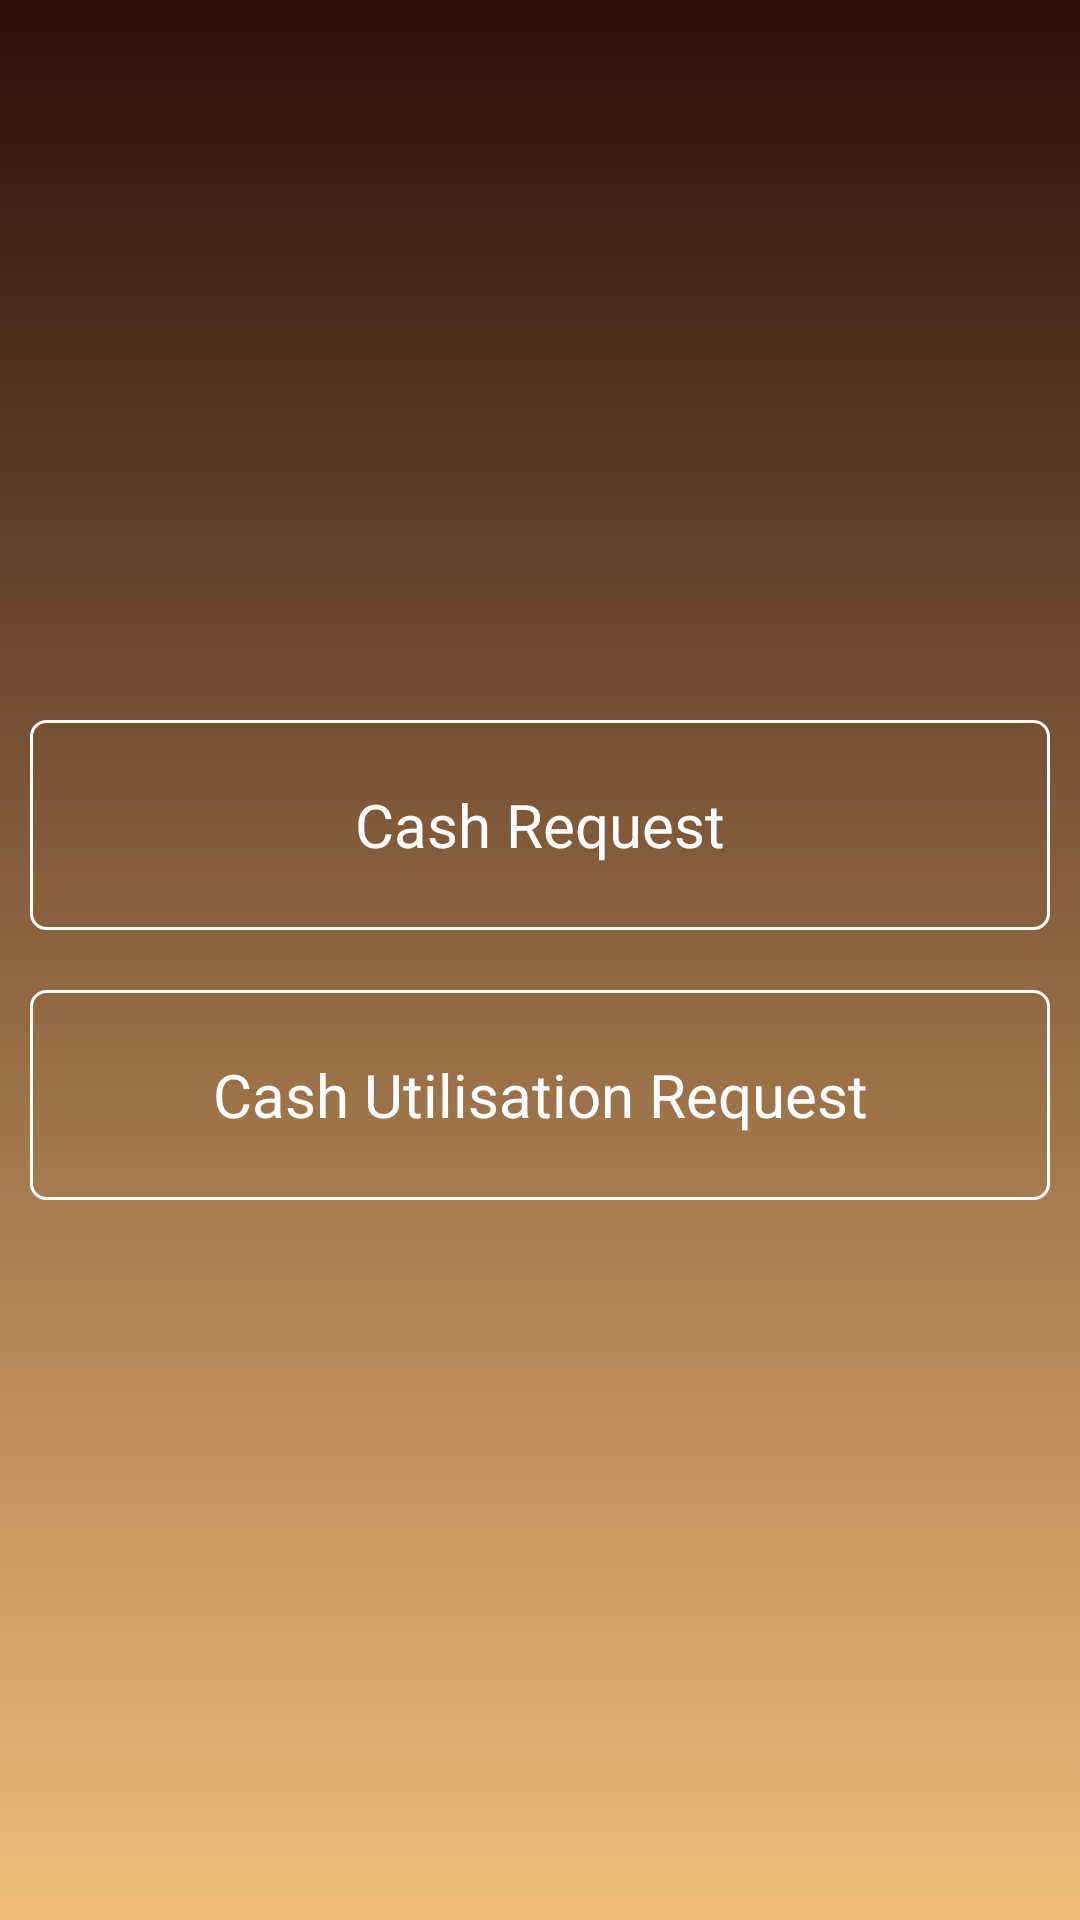

The Android layout XML behind this screen, and the referenced resources:
<!-- AndroidManifest.xml: application theme AppTheme -->
<!-- res/layout/activity_request.xml -->
<?xml version="1.0" encoding="utf-8"?>
<RelativeLayout xmlns:android="http://schemas.android.com/apk/res/android"
    android:layout_width="match_parent"
    android:layout_height="match_parent"
    android:background="@drawable/gradient_effect_request"
    android:orientation="vertical">

    <LinearLayout style="@style/option_listing_center">

        <LinearLayout
            android:id="@+id/cashReqStatus"
            style="@style/option_listing"
            android:background="@drawable/curved_corner_option_button_ruby">

            <TextView
                style="@style/option_listing_text"
                android:layout_width="match_parent"
                android:layout_height="match_parent"
                android:text="@string/cash_request" />
        </LinearLayout>

        <LinearLayout
            android:id="@+id/cashUtiRequest"
            style="@style/option_listing"
            android:background="@drawable/curved_corner_option_button_ruby">

            <TextView
                style="@style/option_listing_text"
                android:layout_width="match_parent"
                android:layout_height="match_parent"
                android:text="@string/cash_utilisation_request" />
        </LinearLayout>

    </LinearLayout>
</RelativeLayout>
<!-- resources referenced by this layout -->
<resources>
  <!-- drawable curved_corner_option_button_ruby (drawable) -->
  <?xml version="1.0" encoding="utf-8"?>
  <selector xmlns:android="http://schemas.android.com/apk/res/android" >
      <item android:state_pressed="true" >
          <shape android:shape="rectangle"  >
              <corners android:radius="5dip" />
              <stroke android:width="1dip" android:color="#ffffff" />
              <gradient android:angle="-90" android:startColor="#ffffff" android:endColor="#ffffff"  />
          </shape>
      </item>
      <item android:state_focused="true">
          <shape android:shape="rectangle"  >
              <corners android:radius="5dip" />
              <stroke android:width="1dip" android:color="#ffffff" />
              <solid android:color="#ffffff"/>
          </shape>
      </item>
      <item >
          <shape android:shape="rectangle"  >
              <corners android:radius="5dip" />
              <stroke android:width="1dip" android:color="#ffffff" />
             
          </shape>
      </item>
  </selector>
  <!-- drawable gradient_effect_request (drawable) -->
  <shape xmlns:android="http://schemas.android.com/apk/res/android"
      android:shape="rectangle">
      <gradient
          android:startColor="#2C0E09"
          android:endColor="#F0BD79"
          android:angle="-270" />
  </shape>
  <string name="cash_request">Cash Request</string>
  <string name="cash_utilisation_request">Cash Utilisation Request</string>
  <style name="option_listing">
          <item name="android:layout_width">match_parent</item>
          <item name="android:layout_height">70dp</item>
          <item name="android:orientation">vertical</item>
          <item name="android:layout_margin">10dp</item>
  
      </style>
  <style name="option_listing_center">
          <item name="android:layout_width">match_parent</item>
         <item name="android:layout_height">wrap_content</item>
          <item name="android:orientation">vertical</item>
          <item name="android:layout_centerVertical">true</item>
  
      </style>
  <style name="option_listing_text">
          <item name="android:textColor">@color/white</item>
          <item name="android:textSize">20dp</item>
          <item name="android:gravity">center</item>
      </style>
  <style name="AppTheme" parent="Theme.AppCompat.Light.DarkActionBar">
          
          <item name="colorPrimary">@color/colorPrimary</item>
          <item name="colorPrimaryDark">@color/colorPrimaryDark</item>
          <item name="colorAccent">@color/colorAccent</item>
      </style>
  <color name="white">#ffffff</color>
  <color name="colorPrimary">#314068</color>
  <color name="colorPrimaryDark">#4A5F8E</color>
  <color name="colorAccent">#4D6C96</color>
</resources>
